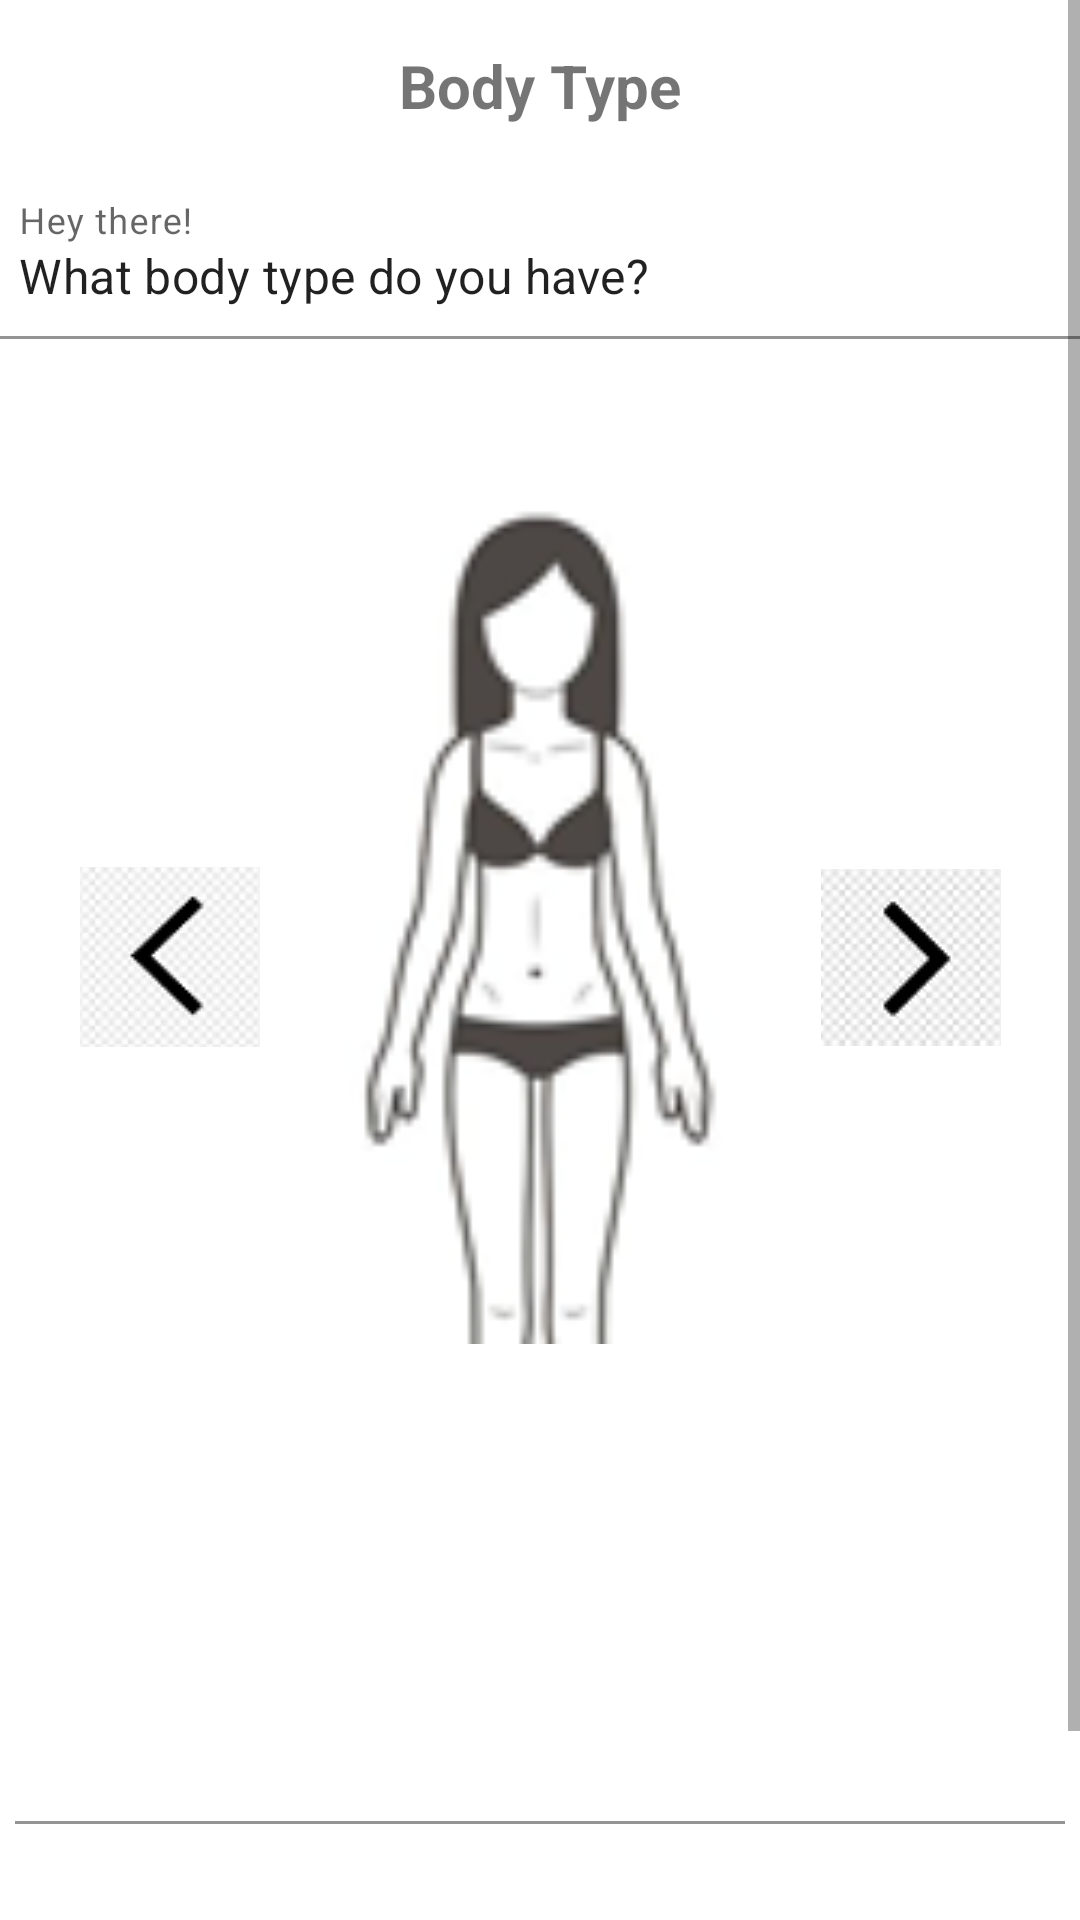

Android layout source for this screen:
<!-- AndroidManifest.xml: application theme Theme.PerfectFitAppAndroid -->
<!-- res/layout/fragment_register_step2.xml -->
<?xml version="1.0" encoding="utf-8"?>
<ScrollView xmlns:android="http://schemas.android.com/apk/res/android"
    xmlns:app="http://schemas.android.com/apk/res-auto"
    xmlns:tools="http://schemas.android.com/tools"
    android:layout_width="match_parent"
    android:layout_height="match_parent"
    tools:context=".register.RegisterStep2Fragment">

    <androidx.constraintlayout.widget.ConstraintLayout
        android:layout_width="match_parent"
        android:layout_height="match_parent">

        <TextView
            android:id="@+id/textView4"
            android:layout_width="wrap_content"
            android:layout_height="wrap_content"
            android:layout_marginTop="15dp"
            android:text="Body Type"
            android:textSize="20sp"
            android:textStyle="bold"
            app:layout_constraintEnd_toEndOf="parent"
            app:layout_constraintStart_toStartOf="parent"
            app:layout_constraintTop_toTopOf="parent" />

        <com.google.android.material.textfield.TextInputLayout
            android:id="@+id/textInputLayout8"
            android:layout_width="380dp"
            android:layout_height="56dp"
            android:layout_marginTop="15dp"
            app:boxBackgroundColor="@color/white"
            app:layout_constraintEnd_toEndOf="parent"
            app:layout_constraintStart_toStartOf="parent"
            app:layout_constraintTop_toBottomOf="@+id/textView4">

            <com.google.android.material.textfield.TextInputEditText
                android:id="@+id/register_step2_uptext"
                android:layout_width="match_parent"
                android:layout_height="match_parent"
                android:hint="Hey there!"
                android:text="What body type do you have?" />
        </com.google.android.material.textfield.TextInputLayout>

        <ImageView
            android:id="@+id/register_step2_budyimage_imv"
            android:layout_width="179dp"
            android:layout_height="279dp"
            android:layout_marginTop="56dp"
            android:src="@drawable/body_girl_ectomorph"
            app:layout_constraintEnd_toEndOf="parent"
            app:layout_constraintStart_toStartOf="parent"
            app:layout_constraintTop_toBottomOf="@+id/textInputLayout8" />

        <com.google.android.material.textfield.TextInputLayout
            android:id="@+id/textInputLayout19"
            android:layout_width="350dp"
            android:layout_height="130dp"
            android:layout_marginTop="30dp"
            app:boxBackgroundColor="@color/white"
            app:layout_constraintEnd_toEndOf="parent"
            app:layout_constraintStart_toStartOf="parent"
            app:layout_constraintTop_toBottomOf="@+id/register_step2_budyimage_imv">

            <com.google.android.material.textfield.TextInputEditText
                android:id="@+id/register_step2_downtext"
                android:layout_width="match_parent"
                android:layout_height="match_parent" />
        </com.google.android.material.textfield.TextInputLayout>

        <ImageButton
            android:id="@+id/register_step2_left_img_btn"
            android:layout_width="60dp"
            android:layout_height="60dp"
            android:layout_marginTop="176dp"
            android:layout_marginEnd="4dp"
            android:src="@drawable/ic_myleft"
            app:layout_constraintEnd_toStartOf="@+id/register_step2_budyimage_imv"
            app:layout_constraintTop_toBottomOf="@+id/textInputLayout8" />

        <ImageButton
            android:id="@+id/register_step2_right_img_btn"
            android:layout_width="60dp"
            android:layout_height="60dp"
            android:layout_marginStart="4dp"
            android:layout_marginTop="176dp"
            android:src="@drawable/icon_rightmy"
            app:layout_constraintStart_toEndOf="@+id/register_step2_budyimage_imv"
            app:layout_constraintTop_toBottomOf="@+id/textInputLayout8" />

        <Button
            android:id="@+id/register_step2_continue_btn"
            android:layout_width="118dp"
            android:layout_height="47dp"
            android:layout_marginTop="35dp"
            android:layout_marginEnd="8dp"
            android:layout_marginBottom="20dp"
            android:text="Continue"
            app:cornerRadius="20dp"
            app:layout_constraintBottom_toBottomOf="parent"
            app:layout_constraintEnd_toEndOf="parent"
            app:layout_constraintTop_toBottomOf="@+id/textInputLayout19" />

    </androidx.constraintlayout.widget.ConstraintLayout>


</ScrollView>
<!-- resources referenced by this layout -->
<resources>
  <color name="white">#FFFFFFFF</color>
  <!-- drawable body_girl_ectomorph: png bitmap (drawable, 8930 bytes) -->
  <!-- drawable ic_myleft: png bitmap (drawable, 5374 bytes) -->
  <!-- drawable icon_rightmy: png bitmap (drawable, 2240 bytes) -->
  <style name="Theme.PerfectFitAppAndroid" parent="Theme.MaterialComponents.DayNight.DarkActionBar">
          
          <item name="colorPrimary">@color/black</item>
          <item name="colorPrimaryVariant">@color/black</item>
          <item name="colorOnPrimary">@color/white</item>
          
          <item name="colorSecondary">#4f4f4f</item>
          <item name="colorSecondaryVariant">@color/teal_700</item>
          <item name="colorOnSecondary">@color/black</item>
          
          <item name="android:statusBarColor" tools:targetApi="l">?attr/colorPrimaryVariant</item>
          
      </style>
  <color name="black">#FF000000</color>
  <color name="teal_700">#FF018786</color>
</resources>
